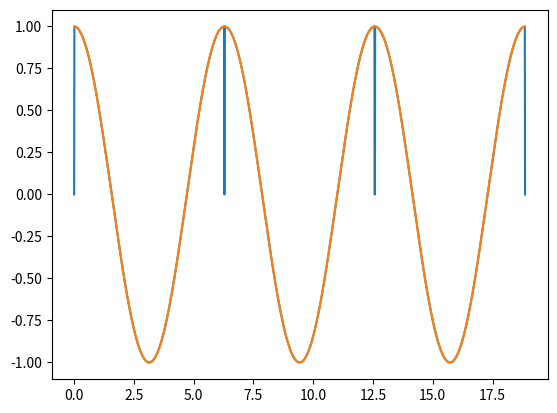

Python code for this plot:
import numpy as np
import matplotlib.pyplot as plt
#https://numpydoc.readthedocs.io/en/latest/format.html


def diff_2(field, N, dx, order):
    """Made the derivate of a plane in one direction

    1. First derivate all the field 
    2. Then corrects the boundary values
    3. Return the derivate field

    Function used in the finite differences formulation
    for the seismic elastic wave equation

    Parameters
    ----------
    field : ndarray
        The field (Stress, Velocity ....)
    N : int
        Number of elements per row
    dx : number
        Delta x in the derivation
    order : int 
        Order of the differential operator

    Returns
    -------
    ndarray
        A ndarray with the second derivate of the field
    """
	
    #Validate order
    if order not in [2,4]:

        raise ValueError('Order not valid: {0}'.format(order)) 
        

    #Firts derivate all the field
    indexes = np.arange(0, len(field))

    prev_idxs = indexes - 1

    post_idxs = indexes + 1

    post_idxs[-1] = 0

    #For order 4
    prev_prev_idxs = indexes - 1

    post_post_idxs = indexes + 1

    post_post_idxs[-2:] = 0

    c0 = 1.125

    c1 = 1/24

    dx_inv = 1/(dx*2)

    if order == 2:

        field_diff = field[post_idxs] - field[prev_idxs]

    elif order == 4:
        # @todo no da buenos resultados, revisar

        field_diff = c0 * (field[post_idxs] - field[prev_idxs]) 
        -  c1 *(field[post_post_idxs] - field[prev_prev_idxs])

    ##Then corrects the boundary values
    boundary_idx = np.arange(0, len(field), N)

    # In order 2 the boundary index are iN and iN-1 (i integer)

    boundary_idx_prev = boundary_idx - 1

    field_diff[boundary_idx] = 0.0
    field_diff[boundary_idx_prev] = 0.0

    # In order 4 the boundary index are the same of order 2 plus iN+1 and iN-2 (i integer)
    if order == 4:
        boundary_idx_prev_prev = boundary_idx - 2
        boundary_idx_post = boundary_idx + 1
        boundary_idx_post[-1] = 0

        field_diff[boundary_idx_prev_prev] = 0.0
        field_diff[boundary_idx_post] = 0.0

    #Return the derivate field
    field_diff = dx_inv * field_diff

    return field_diff

dx = 0.01

x = np.arange(0,2 * np.pi,dx)

y = np.sin(x)

y_diff = np.cos(x)

field_diff_a = y_diff

field = y

N_rows = 3

for i in range(N_rows-1):
    field = np.concatenate((field,y))

    field_diff_a = np.concatenate((field_diff_a,y_diff))

field_diff = diff_2(field, len(x), dx, 2)

x_plot = np.arange(0, dx * len(x) * N_rows, dx)

plt.plot(x_plot, field_diff)
plt.plot(x_plot, field_diff_a)
plt.show()
